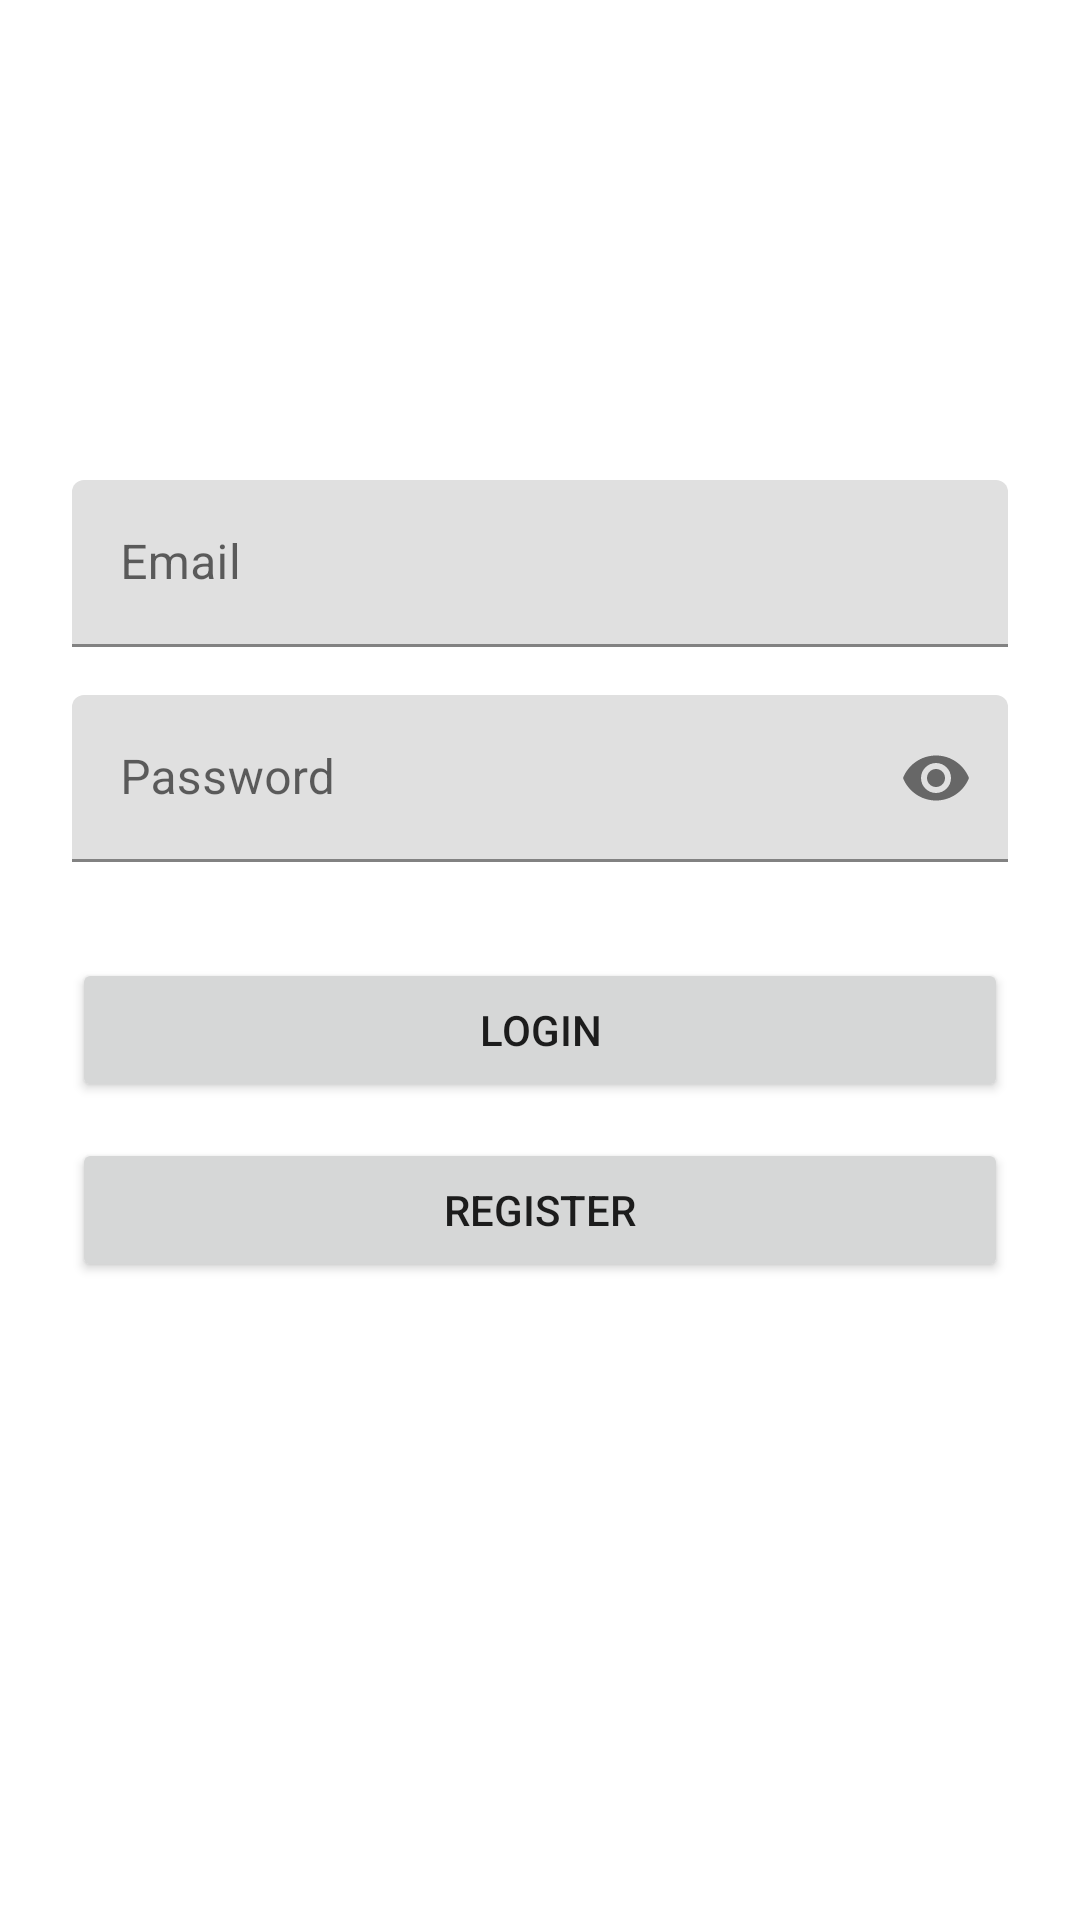

This screen was rendered from an Android layout file. Write that file and the resources it references.
<!-- AndroidManifest.xml: application theme Theme.FirebaseMlHf -->
<!-- res/layout/activity_start_page.xml -->
<?xml version="1.0" encoding="utf-8"?>
<ScrollView xmlns:android="http://schemas.android.com/apk/res/android"
    xmlns:app="http://schemas.android.com/apk/res-auto"
    android:layout_width="match_parent"
    android:layout_height="match_parent"
    android:fitsSystemWindows="true">

    <LinearLayout
        android:layout_width="match_parent"
        android:layout_height="wrap_content"
        android:orientation="vertical"
        android:paddingLeft="24dp"
        android:paddingRight="24dp"
        android:paddingTop="56dp">

        <ImageView
            android:layout_width="wrap_content"
            android:layout_height="72dp"
            android:layout_gravity="center_horizontal"
            android:layout_marginBottom="24dp"
            android:src="@mipmap/ic_launcher" />

        <com.google.android.material.textfield.TextInputLayout
            android:layout_width="match_parent"
            android:layout_height="wrap_content"
            android:layout_marginBottom="8dp"
            android:layout_marginTop="8dp">

            <EditText
                android:id="@+id/etEmail"
                android:layout_width="match_parent"
                android:layout_height="wrap_content"
                android:hint="Email"
                android:inputType="textEmailAddress"
                android:text="" />

        </com.google.android.material.textfield.TextInputLayout>

        <com.google.android.material.textfield.TextInputLayout
            android:layout_width="match_parent"
            android:layout_height="wrap_content"
            android:layout_marginBottom="8dp"
            android:layout_marginTop="8dp"
            app:passwordToggleEnabled="true">

            <EditText
                android:id="@+id/etPassword"
                android:layout_width="match_parent"
                android:layout_height="wrap_content"
                android:hint="Password"
                android:inputType="textPassword"
                android:text="" />

        </com.google.android.material.textfield.TextInputLayout>

        <Button
            android:id="@+id/btnLogin"
            android:layout_width="match_parent"
            android:layout_height="wrap_content"
            android:layout_marginBottom="12dp"
            android:layout_marginTop="24dp"
            android:padding="12dp"
            android:text="Login" />

        <Button
            android:id="@+id/btnRegister"
            android:layout_width="match_parent"
            android:layout_height="wrap_content"
            android:padding="12dp"
            android:text="Register" />

    </LinearLayout>

</ScrollView>
<!-- resources referenced by this layout -->
<resources>
  <style name="Theme.FirebaseMlHf" parent="Theme.MaterialComponents.DayNight.DarkActionBar">
          
          <item name="colorPrimary">@color/purple_500</item>
          <item name="colorPrimaryVariant">@color/purple_700</item>
          <item name="colorOnPrimary">@color/white</item>
          
          <item name="colorSecondary">@color/teal_200</item>
          <item name="colorSecondaryVariant">@color/teal_700</item>
          <item name="colorOnSecondary">@color/black</item>
          
          <item name="android:statusBarColor" tools:targetApi="l">?attr/colorPrimaryVariant</item>
          
      </style>
  <color name="purple_500">#ECE63D</color>
  <color name="purple_700">#ECE63D</color>
  <color name="white">#FFFFFFFF</color>
  <color name="teal_200">#FF03DAC5</color>
  <color name="teal_700">#FF018786</color>
  <color name="black">#FF000000</color>
</resources>
